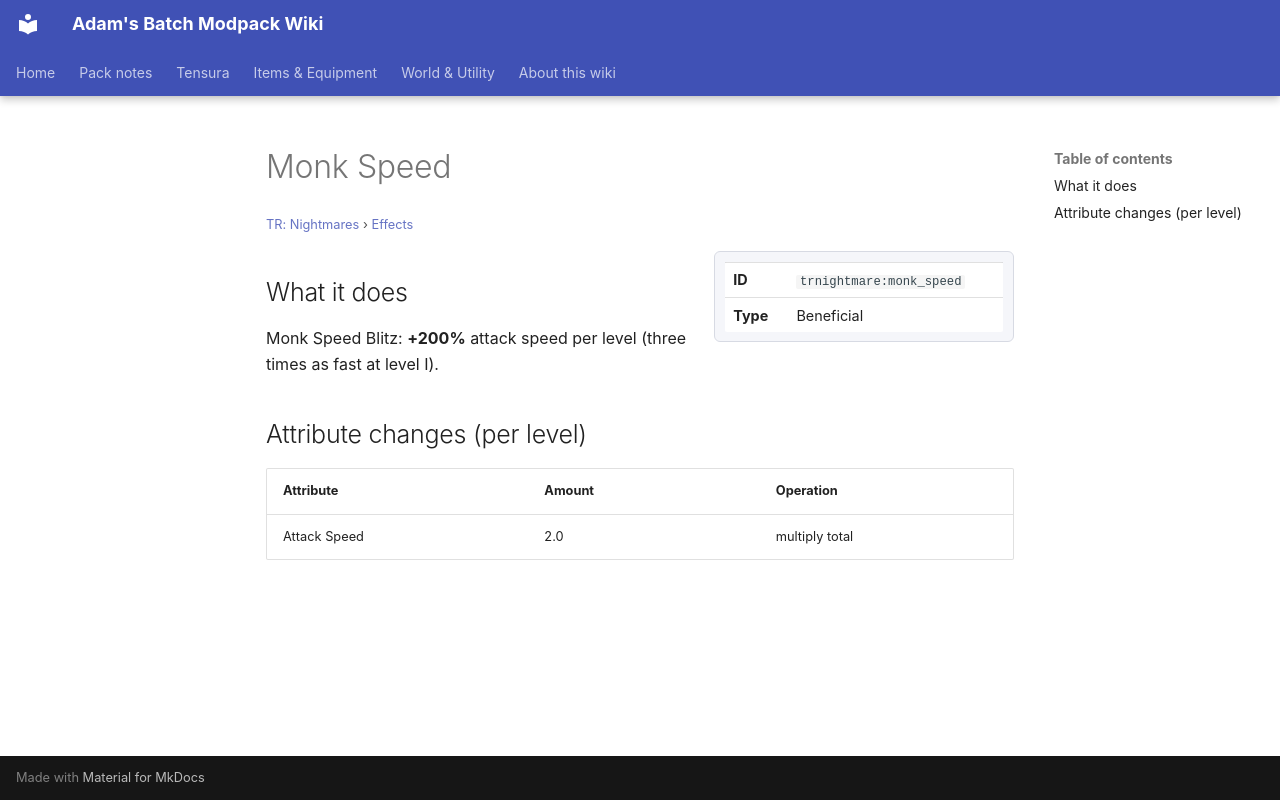

repository: Proteus-Nell/Adams-Batch-MC-Modpack-Wiki · page: tr-nightmares/effects/monk-speed/index.html · generator: mkdocs

# Monk Speed

<small>[TR: Nightmares](../index.md) &rsaquo; [Effects](index.md)</small>

<div class="infobox" markdown>

| | |
|---|---|
| **ID** | `trnightmare:monk_speed` |
| **Type** | Beneficial |

</div>

## What it does

Monk Speed Blitz: **+200%** attack speed per level (three times as fast at level I).

## Attribute changes (per level)

| Attribute | Amount | Operation |
|---|---|---|
| Attack Speed | 2.0 | multiply total |
